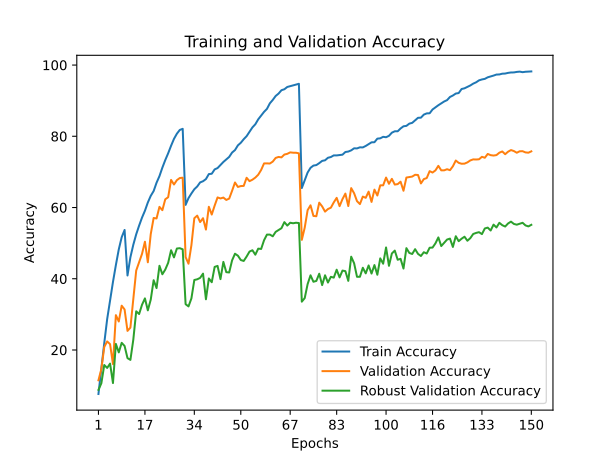

Data behind this chart, as committed beside it:
train_accuracy; train_loss; valid_accuracy; valid_loss; valid_accuracy_robust
7,6480; 4,1547; 11,4900; 3,7812; 8,8053
14,7960; 3,7732; 14,6400; 3,7727; 10,6526
21,9200; 3,4470; 20,8500; 3,3663; 15,7842
28,6600; 3,1660; 22,4000; 3,2316; 14,9632
33,9060; 2,9478; 21,6400; 3,5866; 16,1789
39,1040; 2,7603; 16,0300; 4,9887; 10,7158
43,8460; 2,5996; 29,7800; 3,1699; 21,7053
48,2480; 2,4573; 28,0000; 3,5139; 19,3263
51,6580; 2,3403; 32,4400; 3,2644; 22,0105
53,6980; 2,2668; 31,3700; 3,3097; 21,1263
40,9160; 2,6899; 25,3600; 3,3723; 17,7105
46,0380; 2,5043; 26,2800; 3,7817; 17,2211
49,5460; 2,3889; 34,4500; 2,9098; 22,9000
52,4860; 2,2924; 42,3100; 2,5249; 30,8579
54,9220; 2,2078; 44,6700; 2,3128; 30,0947
57,1680; 2,1391; 46,9800; 2,1577; 32,7000
59,0920; 2,0798; 50,4000; 1,8936; 34,4842
61,4100; 2,0097; 44,6200; 2,4078; 31,1316
63,2740; 1,9485; 52,5300; 1,9047; 34,1368
64,6260; 1,8991; 57,0600; 1,6351; 39,5895
66,9600; 1,8283; 56,9300; 1,7812; 37,3842
68,8160; 1,7686; 60,1900; 1,5504; 43,6368
71,1920; 1,7033; 59,2500; 1,6376; 41,2579
73,3180; 1,6394; 62,3100; 1,4725; 42,5737
75,2320; 1,5824; 62,8900; 1,5670; 44,4789
77,3420; 1,5235; 67,7500; 1,2461; 48,0105
79,2760; 1,4736; 66,4600; 1,3292; 46,0000
80,7240; 1,4332; 67,6800; 1,2397; 48,4895
81,7800; 1,4045; 68,2800; 1,2649; 48,5789
82,0940; 1,3919; 68,3700; 1,2604; 48,2632
60,7400; 2,0165; 46,0800; 2,2215; 32,8579
62,6400; 1,9651; 44,2200; 2,2567; 32,2368
63,9400; 1,9199; 49,4300; 1,9715; 34,4842
65,1300; 1,8827; 57,0000; 1,6056; 39,6526
65,9060; 1,8525; 57,7200; 1,6277; 39,8474
67,0480; 1,8232; 55,9100; 1,6785; 40,2421
67,3780; 1,8112; 57,0000; 1,6575; 41,4368
67,9860; 1,7921; 53,8100; 1,7840; 34,2368
69,3860; 1,7543; 60,2000; 1,4811; 40,0789
69,4800; 1,7428; 58,0300; 1,6368; 39,0211
70,7000; 1,7136; 60,5400; 1,4652; 43,3263
71,0760; 1,6966; 62,8300; 1,3797; 43,6053
71,9440; 1,6730; 62,5500; 1,4066; 39,8947
72,7880; 1,6470; 62,7900; 1,3859; 44,7316
73,5220; 1,6233; 62,1300; 1,4612; 41,8526
74,2060; 1,6077; 62,5000; 1,4466; 41,7632
75,4300; 1,5697; 64,6900; 1,3089; 45,1579
76,1260; 1,5470; 67,0300; 1,2509; 47,0263
77,4480; 1,5061; 65,7800; 1,2860; 46,4737
78,1740; 1,4872; 66,0200; 1,2877; 45,2579
79,1780; 1,4617; 66,0700; 1,3017; 44,9947
80,0300; 1,4323; 68,3500; 1,2086; 46,2316
81,2700; 1,4041; 67,4000; 1,2919; 47,6263
82,4920; 1,3690; 67,8100; 1,1955; 48,0053
83,3720; 1,3390; 68,4000; 1,2188; 46,7526
84,7620; 1,3060; 69,2100; 1,1956; 48,4526
85,8100; 1,2759; 70,5400; 1,1542; 48,3632
86,8520; 1,2435; 72,3800; 1,0709; 50,8053
87,6900; 1,2185; 72,3900; 1,0872; 52,4000
89,2480; 1,1836; 72,3500; 1,0521; 52,4053
... 90 more rows
